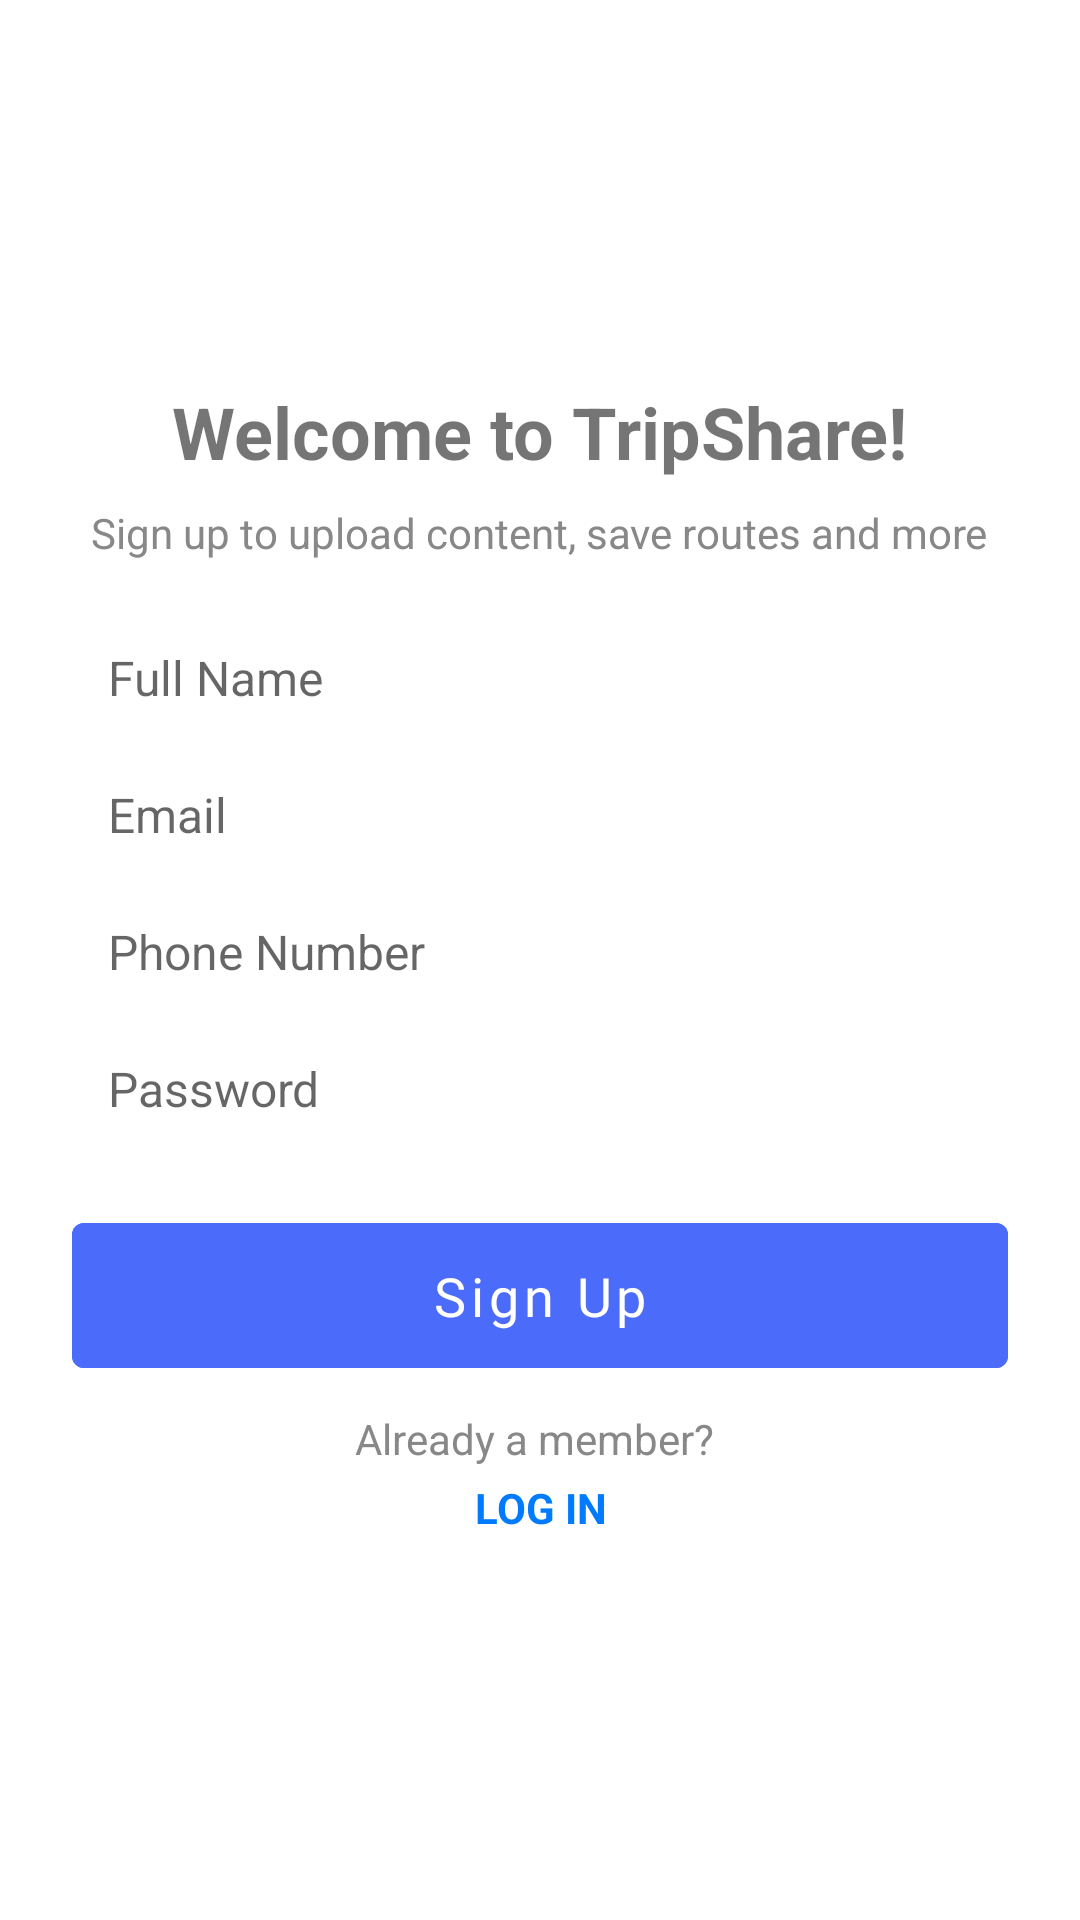

This screen was rendered from an Android layout file. Write that file and the resources it references.
<!-- AndroidManifest.xml: application theme Theme.TripShare -->
<!-- res/layout/activity_sign_up.xml -->
<LinearLayout
    xmlns:android="http://schemas.android.com/apk/res/android"
    android:layout_width="match_parent"
    android:layout_height="match_parent"
    android:orientation="vertical"
    android:padding="24dp"
    android:gravity="center"
    android:background="@android:color/white">

    <TextView
        android:layout_width="wrap_content"
        android:layout_height="wrap_content"
        android:gravity="center"
        android:paddingBottom="8dp"
        android:text="Welcome to TripShare!"
        android:textSize="24sp"
        android:textStyle="bold" />

    <TextView
        android:layout_width="wrap_content"
        android:layout_height="wrap_content"
        android:text="Sign up to upload content, save routes and more"
        android:textSize="14sp"
        android:gravity="center"
        android:textColor="#888888"
        android:paddingBottom="16dp"/>

    <EditText
        android:id="@+id/fullNameEditText"
        android:layout_width="match_parent"
        android:layout_height="wrap_content"
        android:background="@android:color/transparent"
        android:backgroundTint="#CCCCCC"
        android:hint="Full Name"
        android:padding="12dp"
        android:textSize="16sp" />

    <EditText
        android:id="@+id/emailEditText"
        android:layout_width="match_parent"
        android:layout_height="wrap_content"
        android:hint="Email"
        android:inputType="textEmailAddress"
        android:background="@android:color/transparent"
        android:padding="12dp"
        android:backgroundTint="#CCCCCC"
        android:textSize="16sp"/>

    <EditText
        android:id="@+id/phoneEditText"
        android:layout_width="match_parent"
        android:layout_height="wrap_content"
        android:hint="Phone Number"
        android:inputType="phone"
        android:background="@android:color/transparent"
        android:padding="12dp"
        android:backgroundTint="#CCCCCC"
        android:textSize="16sp"/>

    <EditText
        android:id="@+id/passwordEditText"
        android:layout_width="match_parent"
        android:layout_height="wrap_content"
        android:hint="Password"
        android:inputType="textPassword"
        android:background="@android:color/transparent"
        android:padding="12dp"
        android:backgroundTint="#CCCCCC"
        android:textSize="16sp"/>

    <com.google.android.material.button.MaterialButton
        android:id="@+id/signUpButton"
        android:layout_width="match_parent"
        android:layout_height="wrap_content"
        android:text="Sign Up"
        android:elevation="0dp"
        android:fontFamily="@font/sf_pro_display_medium"
        android:stateListAnimator="@null"
        android:textAllCaps="false"
        android:backgroundTint="#4B6BFB"
        android:textColor="@android:color/white"
        android:textSize="18sp"
        android:layout_marginTop="16dp"
        android:padding="12dp"/>
    <TextView
        android:layout_width="wrap_content"
        android:layout_height="wrap_content"
        android:text="Already a member? "
        android:textSize="14sp"
        android:gravity="center"
        android:textColor="#888888"
        android:layout_marginTop="8dp"/>

    <TextView
        android:id="@+id/loginLink"
        android:layout_width="wrap_content"
        android:layout_height="wrap_content"
        android:text="LOG IN"
        android:textSize="14sp"
        android:gravity="center"
        android:textColor="#007AFF"
        android:textStyle="bold"
        android:layout_marginTop="4dp"/>
</LinearLayout>
<!-- resources referenced by this layout -->
<resources>
  <style name="Theme.TripShare" parent="Theme.MaterialComponents.Light.NoActionBar">
          
          <item name="colorPrimary">@color/primary</item>
          <item name="colorPrimaryDark">@color/primary_dark</item>
          <item name="colorAccent">@color/accent</item>
  
          
          <item name="android:statusBarColor">@color/white</item>
          <item name="android:windowLightStatusBar">true</item>
  
          
          <item name="android:textColorPrimary">@color/text_primary</item>
          <item name="android:textColorSecondary">@color/text_secondary</item>
  
          
          <item name="textInputStyle">@style/Widget.App.TextInputLayout</item>
          <item name="materialButtonStyle">@style/Widget.App.Button</item>
  
          
          <item name="android:windowBackground">@color/white</item>
      </style>
  <color name="primary">#2196F3</color>
  <color name="primary_dark">#1976D2</color>
  <color name="accent">#03A9F4</color>
  <color name="white">#FFFFFF</color>
  <color name="text_primary">#212121</color>
  <color name="text_secondary">#757575</color>
  <style name="Widget.App.TextInputLayout" parent="Widget.MaterialComponents.TextInputLayout.OutlinedBox">
          <item name="android:layout_height">@dimen/input_field_height</item>
          <item name="android:layout_marginTop">@dimen/spacing_small</item>
          <item name="android:layout_marginBottom">@dimen/spacing_small</item>
          <item name="boxCornerRadiusBottomEnd">@dimen/card_corner_radius</item>
          <item name="boxCornerRadiusBottomStart">@dimen/card_corner_radius</item>
          <item name="boxCornerRadiusTopEnd">@dimen/card_corner_radius</item>
          <item name="boxCornerRadiusTopStart">@dimen/card_corner_radius</item>
      </style>
  <style name="Widget.App.Button" parent="Widget.MaterialComponents.Button">
          <item name="android:layout_height">@dimen/button_height</item>
          <item name="android:textColor">@color/white</item>
          <item name="backgroundTint">@color/primary</item>
          <item name="cornerRadius">@dimen/button_corner_radius</item>
      </style>
  <dimen name="input_field_height">56dp</dimen>
  <dimen name="spacing_small">12dp</dimen>
  <dimen name="card_corner_radius">8dp</dimen>
  <dimen name="button_height">48dp</dimen>
  <dimen name="button_corner_radius">4dp</dimen>
</resources>
